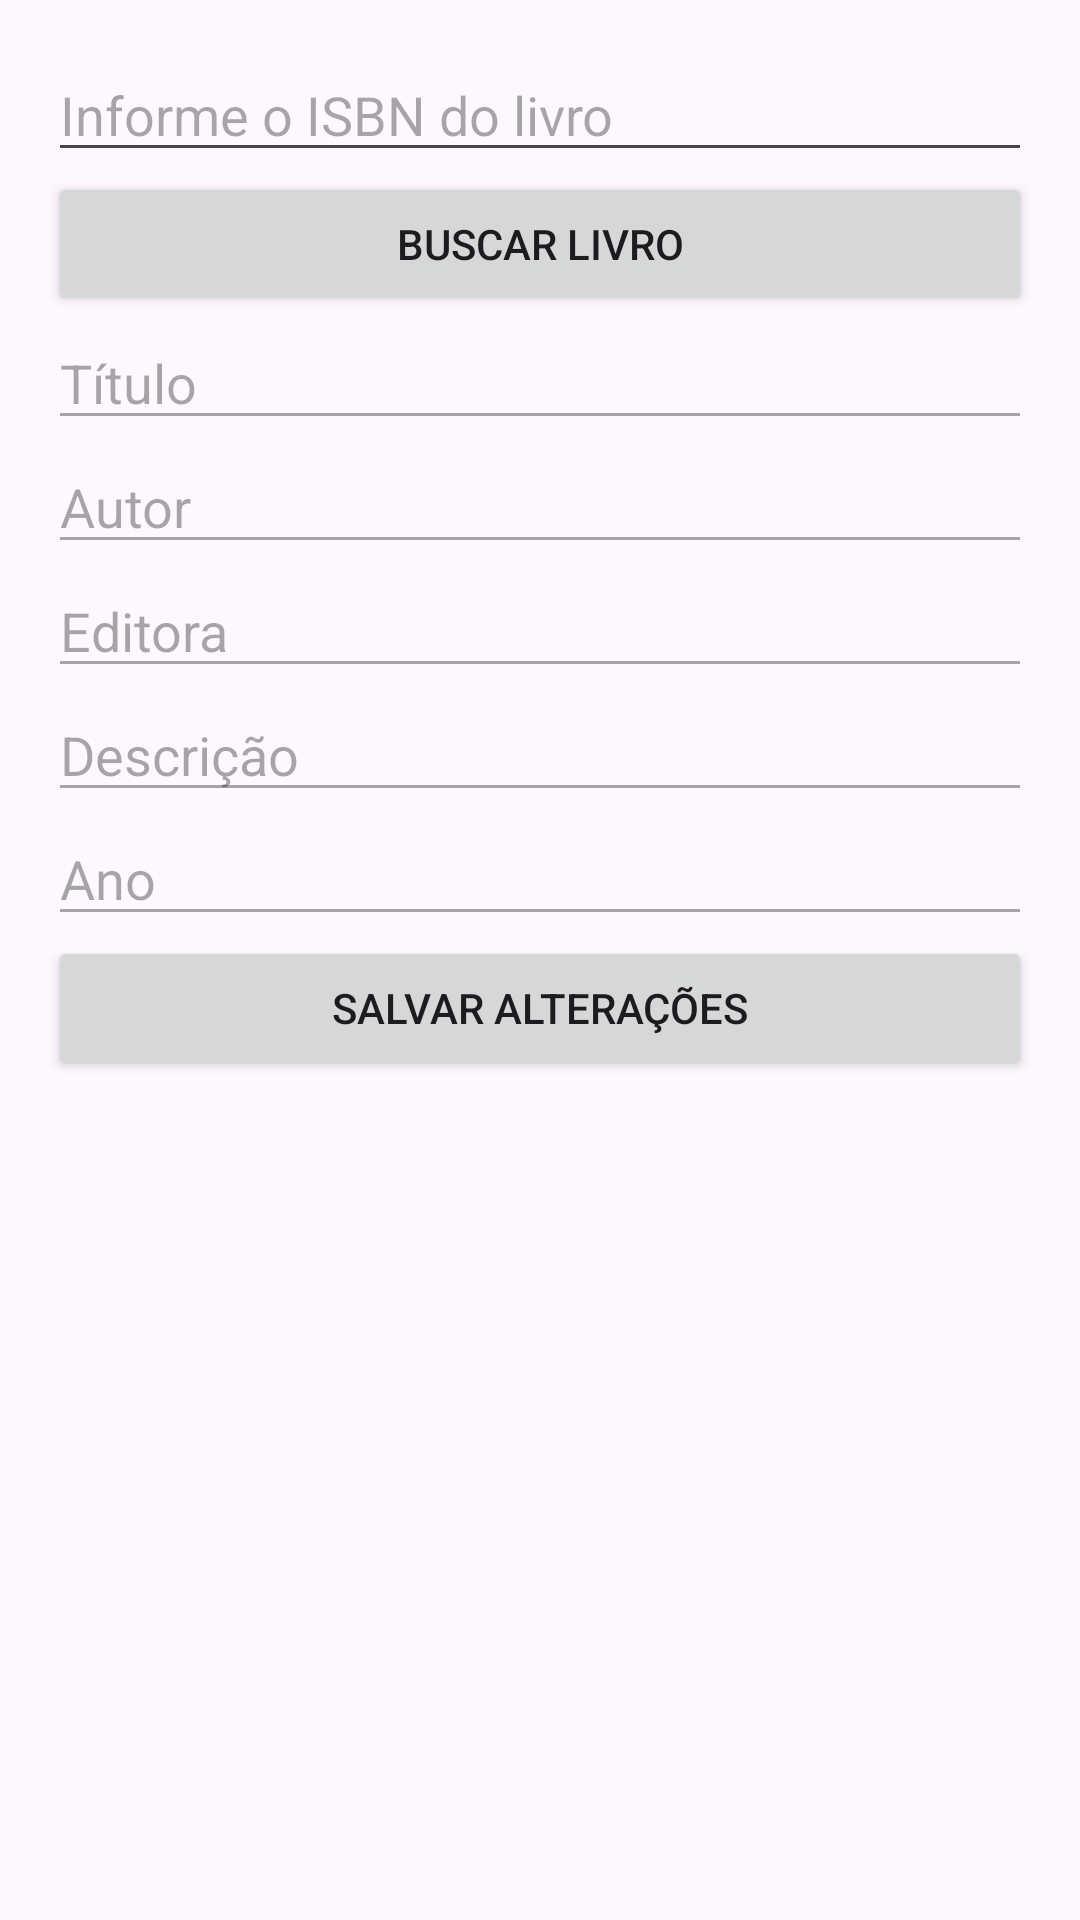

Here is an Android app screen rendered from its layout file. Give the layout XML and the strings, colors and styles it references.
<!-- AndroidManifest.xml: application theme Theme.IMD_Biblioteca -->
<!-- res/layout/activity_edit_book.xml -->
<LinearLayout xmlns:android="http://schemas.android.com/apk/res/android"
    android:layout_width="match_parent"
    android:layout_height="match_parent"
    android:orientation="vertical"
    android:padding="16dp">

    
    <EditText
        android:id="@+id/etIsbn"
        android:layout_width="match_parent"
        android:layout_height="wrap_content"
        android:hint="Informe o ISBN do livro"
        android:inputType="text" />

    
    <Button
        android:id="@+id/btnSearchByIsbn"
        android:layout_width="match_parent"
        android:layout_height="wrap_content"
        android:text="Buscar Livro" />

    
    <EditText
        android:id="@+id/etTitle"
        android:layout_width="match_parent"
        android:layout_height="wrap_content"
        android:hint="Título"
        android:enabled="false"/>

    <EditText
        android:id="@+id/etAuthor"
        android:layout_width="match_parent"
        android:layout_height="wrap_content"
        android:hint="Autor"
        android:enabled="false"/>

    <EditText
        android:id="@+id/etPublisher"
        android:layout_width="match_parent"
        android:layout_height="wrap_content"
        android:hint="Editora"
        android:enabled="false"/>

    <EditText
        android:id="@+id/etDescription"
        android:layout_width="match_parent"
        android:layout_height="wrap_content"
        android:hint="Descrição"
        android:enabled="false"/>

    <EditText
        android:id="@+id/etYear"
        android:layout_width="match_parent"
        android:layout_height="wrap_content"
        android:hint="Ano"
        android:enabled="false"/>

    
    <Button
        android:id="@+id/btnSaveChanges"
        android:layout_width="match_parent"
        android:layout_height="wrap_content"
        android:text="Salvar Alterações" />
</LinearLayout>
<!-- resources referenced by this layout -->
<resources>
  <style name="Theme.IMD_Biblioteca" parent="Base.Theme.IMD_Biblioteca" />
  <style name="Base.Theme.IMD_Biblioteca" parent="Theme.Material3.DayNight.NoActionBar">
          
          
      </style>
</resources>
